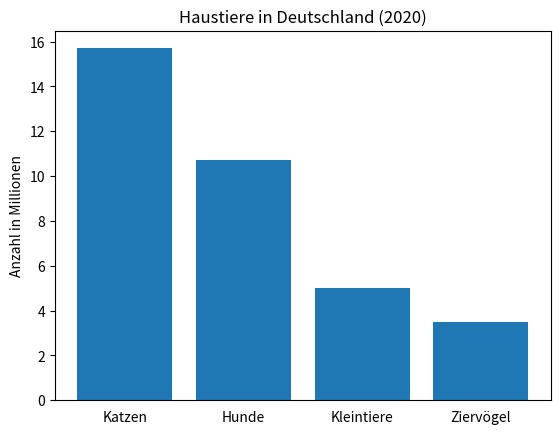

Write Python code to recreate this figure.
from matplotlib import pyplot as plt
import numpy as np


tiere = ('Katzen', 'Hunde', 'Kleintiere', 'Ziervögel')
anzahl = [15.7, 10.7, 5, 3.5]
 
y_pos = np.arange(len(tiere))
 
plt.bar(y_pos, anzahl, align='center')
plt.xticks(y_pos, tiere)
plt.ylabel('Anzahl in Millionen')
plt.title('Haustiere in Deutschland (2020)')
# Striche auf x-Achse ausschalten
plt.tick_params(
    axis='x',
    which='both', #major und minor ticks
    bottom=False  # ticks auf der x-Achse (unten)
)
plt.show()
